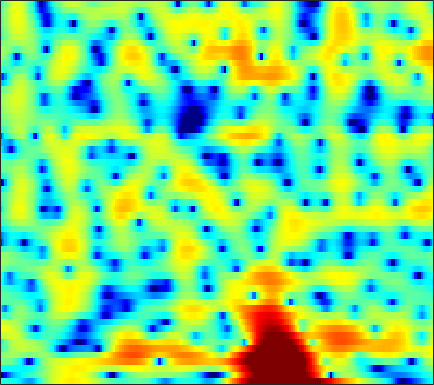

Data behind this chart, as committed beside it:
-3.5439, -3.6886, -3.8918, -4.0966, -4.2656, -4.5235, -4.8548, -5.1726, -5.7042, -6.3949, -7.2235, -7.8906, -8.6974, -9.0918, -8.8995, -7.9305, -6.4286, -5.184, -3.5435, -2.0066, -0.63244, 0.28034, 1.353, 2.2791
-23.48, -19.75, -15.28, -12.32, -10.7, -9.043, -7.788, -7.028, -6.194, -5.507, -4.918, -4.515, -4.002, -3.484, -3.082, -2.518, -1.915, -1.436, -0.7705, -0.08142, 0.6076, 1.118, 1.781, 2.412
-4.776, -4.883, -4.955, -4.97, -4.976, -5.002, -5.053, -5.12, -5.244, -5.38, -5.491, -5.518, -5.408, -5.086, -4.698, -4.012, -3.19, -2.518, -1.595, -0.687, 0.1739, 0.785, 1.545, 2.236
-0.2391, -0.2472, -0.3271, -0.508, -0.7259, -1.163, -1.801, -2.452, -3.624, -5.277, -7.663, -10.24, -15.67, -20.18, -14.71, -9.241, -5.816, -3.956, -2.059, -0.6163, 0.4881, 1.147, 1.85, 2.388
-0.3865, 0.1043, 0.6257, 1.009, 1.216, 1.354, 1.35, 1.264, 1.036, 0.725, 0.3819, 0.1385, -0.1004, -0.1906, -0.1665, 0.005381, 0.261, 0.4604, 0.6777, 0.7936, 0.7583, 0.6138, 0.2744, -0.2488
-3.438, -2.391, -1.121, -0.03513, 0.6501, 1.373, 1.9, 2.181, 2.436, 2.571, 2.604, 2.565, 2.464, 2.32, 2.18, 1.966, 1.691, 1.43, 0.9923, 0.4332, -0.3009, -1.004, -2.185, -3.739
-5.147, -3.162, -1.144, 0.3191, 1.145, 1.947, 2.476, 2.725, 2.886, 2.873, 2.722, 2.526, 2.214, 1.849, 1.554, 1.158, 0.7651, 0.4678, 0.06158, -0.381, -0.9134, -1.391, -2.154, -3.076
2.466, 2.693, 3, 3.255, 3.374, 3.414, 3.306, 3.108, 2.67, 2.027, 1.177, 0.387, -0.8465, -2.22, -3.242, -4.344, -4.821, -4.704, -4.154, -3.469, -2.872, -2.558, -2.322, -2.317
4.835, 4.619, 4.337, 4.048, 3.806, 3.424, 2.943, 2.484, 1.715, 0.7198, -0.5618, -1.763, -3.823, -6.601, -9.411, -14.32, -15.66, -12.32, -8.481, -5.957, -4.245, -3.328, -2.475, -1.959
3.61, 3.184, 2.716, 2.365, 2.158, 1.91, 1.637, 1.391, 0.9792, 0.4355, -0.2278, -0.8068, -1.662, -2.508, -3.087, -3.65, -3.865, -3.785, -3.408, -2.836, -2.196, -1.719, -1.151, -0.6984
-1.107, -2.254, -2.922, -2.5, -1.824, -0.8646, -0.109, 0.2903, 0.5968, 0.6352, 0.4363, 0.1771, -0.2895, -0.8459, -1.291, -1.859, -2.296, -2.478, -2.484, -2.159, -1.55, -0.968, -0.135, 0.673
-5.744, -9.139, -10.4, -6.877, -4.563, -2.386, -0.9807, -0.2899, 0.2298, 0.391, 0.2345, -0.07263, -0.7388, -1.73, -2.709, -4.433, -6.767, -8.942, -11.43, -10.07, -6.53, -4.148, -1.584, 0.4026
-0.7923, -1.306, -1.708, -1.787, -1.693, -1.47, -1.262, -1.172, -1.201, -1.353, -1.66, -2.007, -2.64, -3.483, -4.241, -5.47, -6.887, -7.899, -8.635, -7.833, -5.776, -4.027, -1.859, -0.003026
-0.9035, -1.172, -1.503, -1.799, -1.994, -2.235, -2.489, -2.707, -3.041, -3.448, -3.947, -4.364, -4.889, -5.308, -5.513, -5.563, -5.357, -5.008, -4.314, -3.373, -2.251, -1.346, -0.1193, 1.053
-2.22, -2.559, -3.063, -3.544, -3.836, -4.154, -4.401, -4.604, -4.951, -5.611, -6.586, -7.559, -9.18, -10.83, -11.44, -10.45, -8.2, -6.433, -4.299, -2.455, -0.8871, 0.1363, 1.325, 2.335
-3.633, -4.93, -7.054, -9.11, -9.815, -9.078, -7.619, -6.71, -6.008, -5.879, -6.374, -7.224, -9.066, -11.53, -12.81, -11.06, -7.549, -5.183, -2.638, -0.6516, 0.8972, 1.839, 2.841, 3.582
-2.461, -4.165, -7.114, -10.48, -11.62, -9.686, -7.021, -5.481, -4.128, -3.273, -2.829, -2.688, -2.604, -2.447, -2.219, -1.665, -0.8737, -0.1731, 0.8097, 1.742, 2.547, 3.052, 3.556, 3.839
0.4899, -0.2132, -1.096, -1.773, -2.087, -2.201, -2.049, -1.835, -1.506, -1.19, -0.9651, -0.8182, -0.6361, -0.4672, -0.3304, -0.09052, 0.2127, 0.4795, 0.8772, 1.291, 1.707, 1.984, 2.266, 2.393
1.685, 1.274, 0.7784, 0.3615, 0.1033, -0.1712, -0.394, -0.5409, -0.666, -0.7909, -0.9055, -0.978, -1.082, -1.219, -1.323, -1.489, -1.632, -1.705, -1.707, -1.505, -1.058, -0.603, 0.08223, 0.7336
1.031, 0.7809, 0.5074, 0.2427, 0.03622, -0.2823, -0.6379, -0.9498, -1.397, -1.858, -2.22, -2.466, -2.768, -3.067, -3.356, -3.971, -4.974, -6.04, -7.761, -8.921, -7.755, -5.727, -2.955, -0.676
-3.506, -3.224, -2.773, -2.459, -2.393, -2.596, -3.143, -3.782, -5.023, -6.421, -7.603, -7.945, -7.512, -6.647, -6.167, -5.911, -6.36, -7.208, -9.068, -10.78, -9.123, -6.346, -2.897, -0.1855
-14.11, -10.67, -7.862, -6.216, -5.535, -5.263, -5.769, -6.604, -8.611, -12.2, -18.78, -21.53, -13.94, -9.566, -7.582, -5.832, -4.696, -4.091, -3.443, -2.723, -1.798, -0.9594, 0.3046, 1.591
-10.72, -9.292, -7.541, -6.161, -5.424, -4.833, -4.683, -4.838, -5.242, -5.755, -6.071, -6.061, -5.579, -4.752, -4.062, -3.167, -2.393, -1.885, -1.25, -0.6249, 0.00403, 0.5046, 1.208, 1.926
-6.511, -5.604, -4.475, -3.493, -2.884, -2.241, -1.752, -1.528, -1.353, -1.252, -1.228, -1.178, -1.096, -1.003, -0.9081, -0.7832, -0.6777, -0.5993, -0.4729, -0.3249, -0.1179, 0.08822, 0.4047, 0.7971
-3.442, -2.665, -1.651, -0.7097, -0.07401, 0.6412, 1.209, 1.536, 1.819, 1.938, 1.907, 1.811, 1.554, 1.171, 0.8067, 0.2151, -0.4196, -0.8989, -1.501, -1.994, -2.294, -2.405, -2.433, -2.32
-2.893, -1.861, -0.4657, 0.8151, 1.667, 2.611, 3.302, 3.675, 3.983, 4.041, 3.885, 3.578, 2.945, 2.047, 1.161, -0.3179, -2.146, -3.739, -5.997, -7.807, -8.543, -8.457, -8.112, -8.193
-6.623, -3.874, -1.204, 0.7682, 1.92, 3.116, 3.983, 4.417, 4.738, 4.782, 4.518, 4.115, 3.293, 2.09, 0.927, -1.096, -3.826, -6.558, -11.71, -20.05, -18.4, -14.36, -11.77, -11.13
-4.195, -2.802, -1.054, 0.4838, 1.461, 2.539, 3.359, 3.813, 4.158, 4.224, 3.983, 3.632, 2.875, 1.809, 0.801, -0.7928, -2.63, -4.092, -5.991, -7.456, -8.303, -8.43, -8.256, -7.856
-2.422, -1.954, -1.054, 0.006829, 0.814, 1.83, 2.658, 3.147, 3.586, 3.741, 3.611, 3.333, 2.7, 1.806, 0.9384, -0.3675, -1.885, -3.111, -4.766, -6.284, -7.407, -7.81, -7.693, -6.918
-5.872, -5.48, -3.94, -1.988, -0.584, 1.027, 2.299, 2.987, 3.619, 3.92, 3.929, 3.697, 3.164, 2.32, 1.495, 0.1175, -1.588, -3.135, -5.657, -9.066, -13.97, -18.26, -14.95, -9.71
-19.88, -17, -8.739, -4.316, -2.052, 0.1286, 1.658, 2.486, 3.214, 3.577, 3.595, 3.412, 2.896, 2.091, 1.321, 0.02249, -1.502, -2.784, -4.689, -6.723, -8.504, -9.132, -8.319, -6.215
-4.663, -4.271, -3.217, -1.864, -0.8523, 0.3583, 1.295, 1.855, 2.349, 2.558, 2.463, 2.232, 1.636, 0.7739, -0.0566, -1.35, -2.834, -3.979, -5.292, -6.105, -6.157, -5.754, -4.7, -3.31
-1.32, -1.089, -0.6967, -0.2288, 0.1572, 0.6529, 1.115, 1.383, 1.619, 1.683, 1.531, 1.247, 0.6247, -0.3377, -1.313, -3.036, -5.414, -7.782, -12.05, -15.61, -12.12, -8.815, -5.436, -2.921
-0.9184, -0.996, -1.062, -1.034, -0.9459, -0.7394, -0.4123, -0.1791, 0.1202, 0.3185, 0.3921, 0.2679, -0.06093, -0.6943, -1.389, -2.617, -4.221, -5.668, -7.664, -8.584, -7.323, -5.615, -3.268, -1.258
-2.739, -3.376, -4.218, -4.912, -5.198, -5.048, -4.419, -3.7, -2.717, -1.877, -1.285, -0.98, -0.8232, -0.8573, -1.006, -1.29, -1.62, -1.837, -1.96, -1.794, -1.312, -0.7555, 0.1214, 1.047
-5.433, -6.76, -9.097, -12.72, -16.62, -17.09, -11.36, -8.234, -5.427, -3.566, -2.414, -1.83, -1.414, -1.224, -1.147, -1.074, -0.9179, -0.7025, -0.2873, 0.2423, 0.842, 1.313, 1.909, 2.448
-7.418, -7.761, -8.342, -9.177, -9.658, -8.994, -7.014, -5.242, -3.306, -2.003, -1.273, -1.132, -1.312, -1.905, -2.443, -2.935, -2.701, -1.994, -0.7, 0.6267, 1.766, 2.437, 3.09, 3.461
-12.26, -8.059, -5.021, -3.175, -2.147, -1.018, -0.01185, 0.6296, 1.282, 1.581, 1.442, 0.941, -0.3625, -2.732, -5.78, -14.23, -15.29, -7.231, -2.228, 0.6427, 2.437, 3.3, 3.95, 4.079
-4.227, -3.344, -1.993, -0.742, 0.06921, 0.9502, 1.651, 2.002, 2.263, 2.266, 1.941, 1.51, 0.5936, -0.5971, -1.574, -2.585, -2.634, -2.006, -0.7478, 0.4651, 1.393, 1.847, 2.114, 1.971
-1.768, -1.276, -0.5664, 0.1326, 0.6171, 1.175, 1.59, 1.8, 1.947, 1.919, 1.71, 1.471, 1.033, 0.5383, 0.1827, -0.2073, -0.4172, -0.4679, -0.4038, -0.2677, -0.1399, -0.09009, -0.1361, -0.3301
-0.9426, -0.3685, 0.3252, 0.9328, 1.321, 1.752, 2.044, 2.188, 2.259, 2.186, 1.995, 1.755, 1.367, 0.8915, 0.5175, 0.007185, -0.4938, -0.8247, -1.206, -1.491, -1.688, -1.78, -1.865, -1.938
-0.1776, 0.4675, 1.205, 1.814, 2.187, 2.567, 2.83, 2.933, 2.937, 2.8, 2.516, 2.2, 1.652, 0.9606, 0.3475, -0.5773, -1.594, -2.374, -3.35, -4.102, -4.477, -4.495, -4.241, -3.863
0.5283, 1.142, 1.853, 2.448, 2.821, 3.205, 3.462, 3.554, 3.545, 3.371, 2.999, 2.61, 1.883, 0.924, 0.01516, -1.475, -3.36, -5.127, -7.993, -11.16, -12.32, -10.91, -8.335, -6.316
0.3933, 0.9062, 1.564, 2.179, 2.6, 3.084, 3.423, 3.584, 3.653, 3.519, 3.18, 2.773, 2.03, 1.032, 0.09816, -1.427, -3.378, -5.18, -8.197, -11.72, -13.01, -11.17, -8.159, -5.919
-1.491, -1.124, -0.4222, 0.4399, 1.107, 1.931, 2.599, 2.959, 3.216, 3.219, 2.988, 2.634, 1.976, 1.111, 0.363, -0.7532, -1.879, -2.684, -3.588, -4.12, -4.147, -3.83, -3.152, -2.378
-7.309, -7.489, -5.79, -3.285, -1.616, 0.1348, 1.398, 2.049, 2.555, 2.718, 2.523, 2.185, 1.445, 0.4136, -0.4909, -1.757, -2.829, -3.311, -3.349, -2.798, -1.938, -1.215, -0.2859, 0.5185
-11.83, -13.64, -9.399, -5.289, -3.154, -1.166, 0.1123, 0.7601, 1.304, 1.491, 1.302, 0.9165, -0.002563, -1.484, -3.107, -6.178, -11, -14.41, -10.64, -5.985, -2.876, -1.177, 0.5538, 1.821
-3.264, -3.481, -3.397, -3.03, -2.694, -2.31, -1.951, -1.739, -1.435, -1.207, -1.078, -1.191, -1.639, -2.507, -3.536, -5.343, -7.21, -7.916, -6.91, -4.72, -2.56, -1.17, 0.4017, 1.667
-0.4911, -0.9163, -1.607, -2.5, -3.34, -4.742, -6.121, -6.787, -6.482, -5.148, -3.698, -2.916, -2.232, -1.992, -2.066, -2.338, -2.608, -2.731, -2.633, -2.25, -1.593, -0.989, -0.02003, 1.021
1.225, 0.7485, -0.1503, -1.461, -2.899, -5.837, -10.83, -17.89, -13.89, -7.422, -4.05, -2.457, -1.192, -0.5939, -0.4122, -0.5255, -0.9794, -1.474, -2.273, -3.066, -3.555, -3.448, -2.556, -1.041
1.208, 1.161, 0.9249, 0.4379, -0.09346, -0.9485, -1.765, -2.084, -1.932, -1.195, -0.3221, 0.2777, 0.7501, 0.8819, 0.7297, 0.1694, -0.8461, -1.955, -4.105, -7.505, -13.96, -21.86, -11.46, -5.614
-1.368, -0.5654, 0.2499, 0.7773, 1.038, 1.275, 1.382, 1.481, 1.589, 1.727, 1.824, 1.807, 1.676, 1.345, 0.9004, 0.08683, -0.9949, -1.997, -3.587, -5.347, -6.847, -7.246, -6.476, -4.772
-3.711, -2.099, -0.4799, 0.7176, 1.395, 2.055, 2.52, 2.732, 2.898, 2.902, 2.764, 2.539, 2.114, 1.498, 0.9345, 0.04273, -0.9923, -1.817, -2.909, -3.86, -4.512, -4.714, -4.622, -4.163
-2.813, -1.505, 0.0289, 1.294, 2.053, 2.827, 3.375, 3.618, 3.765, 3.684, 3.384, 3.042, 2.372, 1.495, 0.7357, -0.4534, -1.789, -2.873, -4.332, -5.703, -6.741, -7.178, -7.099, -6.455
-1.874, -0.7011, 0.7365, 1.956, 2.72, 3.527, 4.048, 4.286, 4.349, 4.161, 3.704, 3.192, 2.276, 1.111, 0.04394, -1.6, -3.509, -5.159, -7.724, -10.93, -15, -17.77, -15.99, -11.86
-2.365, -0.8599, 0.8116, 2.16, 2.977, 3.807, 4.34, 4.546, 4.543, 4.237, 3.627, 2.938, 1.766, 0.2736, -1.068, -3.094, -5.423, -7.273, -9.877, -12.52, -15.05, -16.17, -14.76, -11.6
-2.592, -1.11, 0.5933, 1.997, 2.85, 3.709, 4.272, 4.46, 4.443, 4.063, 3.323, 2.529, 1.112, -0.7288, -2.403, -5.101, -8.322, -11.02, -14.4, -15.61, -14.27, -12.68, -10.45, -8.231
-3.245, -1.927, -0.218, 1.302, 2.26, 3.259, 3.895, 4.142, 4.148, 3.776, 3.003, 2.173, 0.6891, -1.243, -3.013, -5.846, -9.381, -12.64, -17.78, -18.84, -14.62, -11.78, -8.773, -6.321
